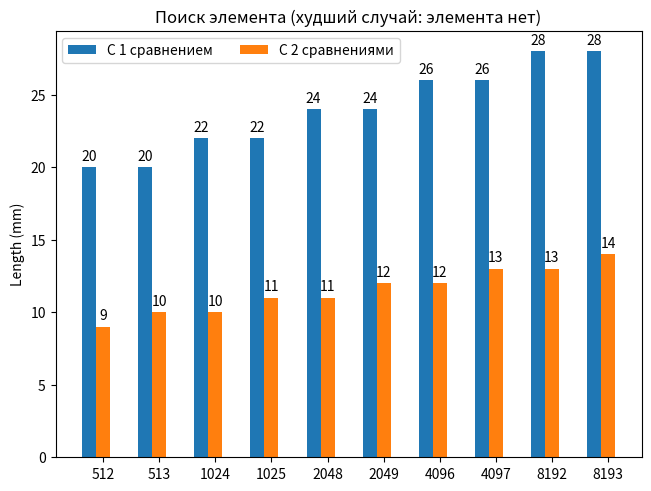

The script that saved this image:
#!./graph/venv/bin/python
# import matplotlib.pyplot as plt
# import numpy as np
#
"""
512 19 10
513 17 11

1024 21 11
1025 19 12

2048 23 12
2049 21 13

4096 25 13
4097 23 14

8192 27 14
8193 25 15
"""

"""
512 17 10
513 1 10

1024 19 11
1025 1 11

2048 21 12
2049 1 12

4096 23 13
4097 1 13

8192 25 14
8193 1 14
"""

"""
512 20 9
513 20 10

1024 22 10
1025 22 11

2048 24 11
2049 24 12

4096 26 12
4097 26 13

8192 28 13
8193 28 14
"""

import matplotlib.pyplot as plt
import numpy as np

# species = ('512', '513', '1024', '1025', '2048', '2049', '4096', '4097', '8192', '8193')
# penguin_means = {
#     'С 1 сравнением':(17, 1, 19, 1, 21, 1, 23, 1, 25, 1),
#     'С 2 сравнениями':(10, 10, 11, 11, 12, 12, 13, 13, 14, 14),
# }

species = ('512', '513', '1024', '1025', '2048', '2049', '4096', '4097', '8192', '8193')
penguin_means = {
    'С 1 сравнением':(20, 20, 22, 22, 24, 24, 26, 26, 28, 28),
    'С 2 сравнениями':(9, 10, 10, 11, 11, 12, 12, 13, 13, 14),
}

# species = ('512', '513', '1024', '1025', '2048', '2049', '4096', '4097', '8192', '8193')
# penguin_means = {
#     'С 1 сравнением':(19, 17, 21, 19, 23, 21, 25, 23, 27, 25),
#     'С 2 сравнениями':(10, 11, 11, 12, 12, 13, 13, 14, 14, 15),
# }

x = np.arange(len(species))  # the label locations
width = 0.25  # the width of the bars
multiplier = 0

fig, ax = plt.subplots(layout='constrained')

for attribute, measurement in penguin_means.items():
    offset = width * multiplier
    rects = ax.bar(x + offset, measurement, width, label=attribute)
    ax.bar_label(rects, padding=3)
    multiplier += 1

# Add some text for labels, title and custom x-axis tick labels, etc.
ax.set_ylabel('Length (mm)')
ax.set_title('Поиск элемента (худший случай: элемента нет)')
ax.set_xticks(x + width, species)
ax.legend(loc='upper left', ncols=3)
# ax.set_ylim(0, 250)

plt.show()
